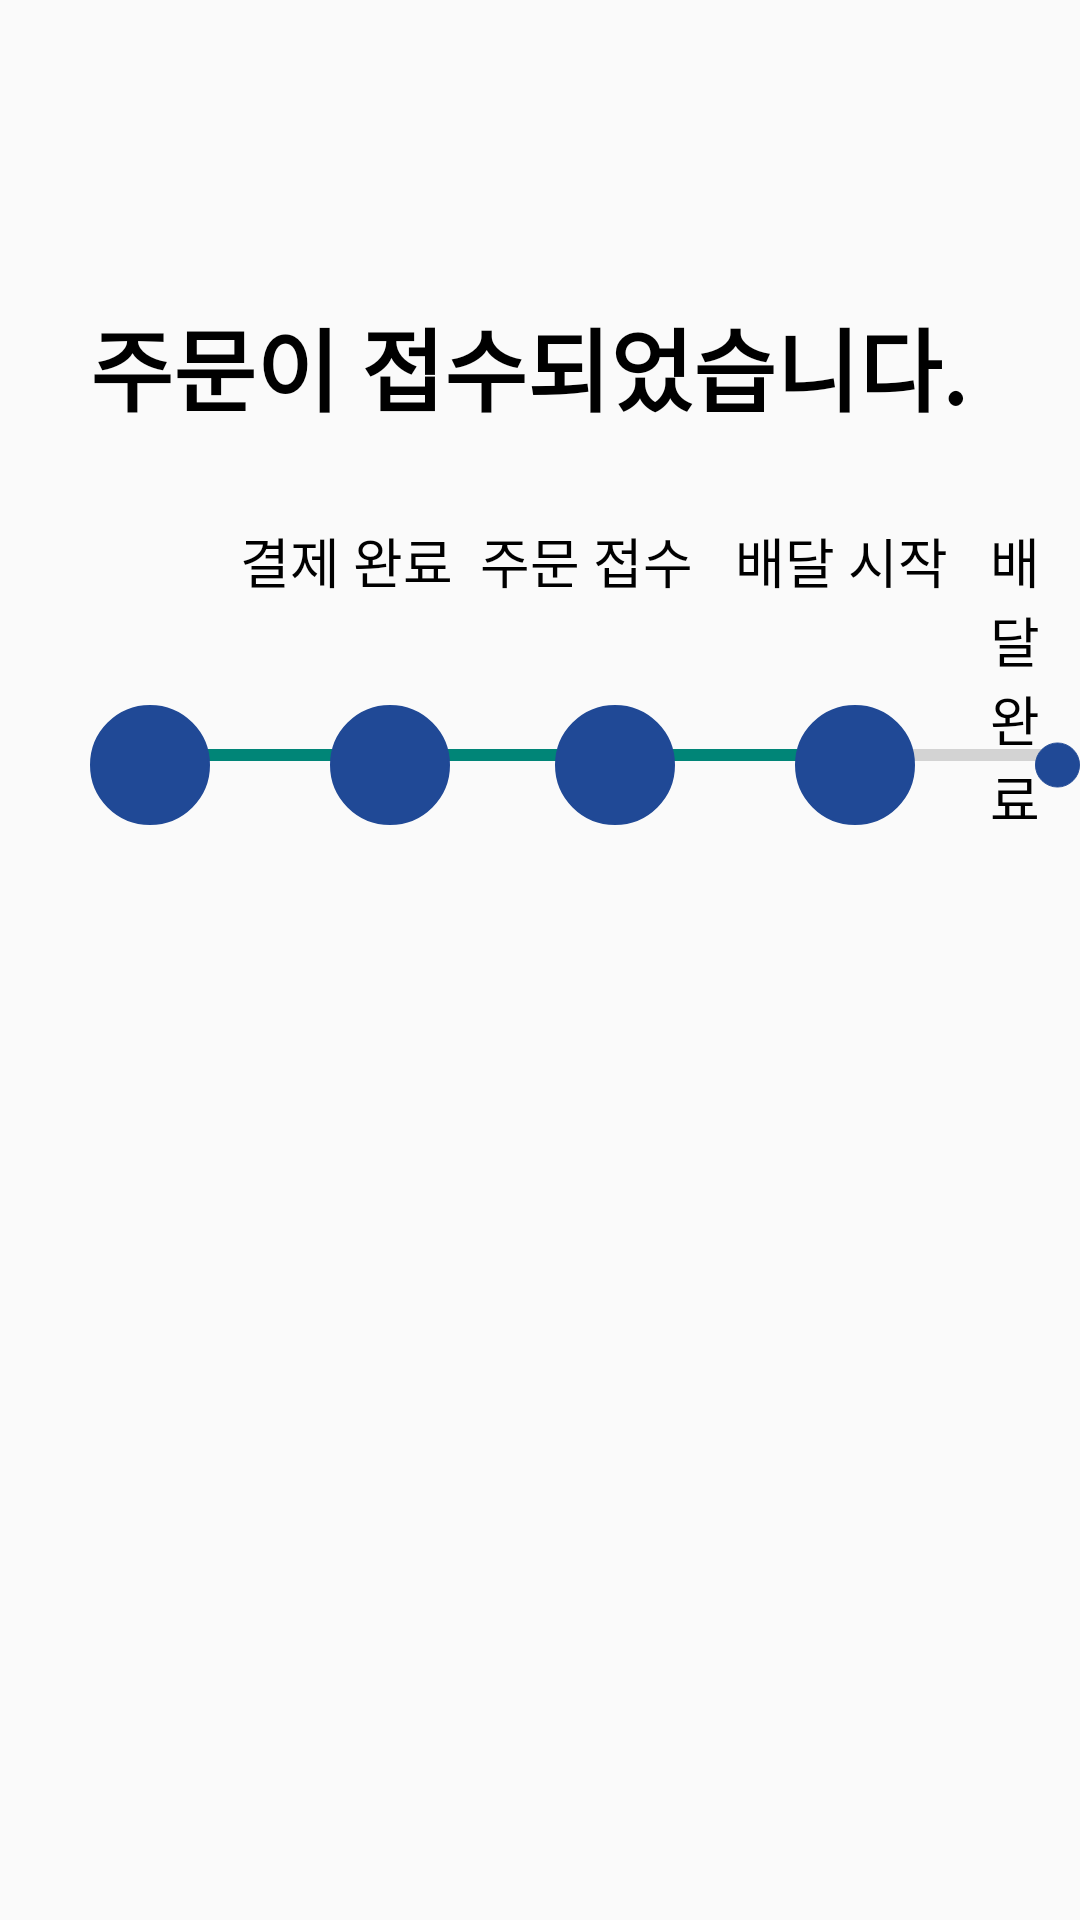

Reconstruct the res/layout file that produces this screen, plus the resources it refers to.
<!-- AndroidManifest.xml: application theme Theme.Hanium -->
<!-- res/layout/activity_state.xml -->
<?xml version="1.0" encoding="utf-8"?>
<RelativeLayout xmlns:android="http://schemas.android.com/apk/res/android"
    xmlns:app="http://schemas.android.com/apk/res-auto"
    xmlns:tools="http://schemas.android.com/tools"
    android:layout_width="match_parent"
    android:layout_height="match_parent"
    tools:context="com.hanium.SJnJH.StateActivity">

    <TextView
        android:id="@+id/titleTv"
        android:layout_width="wrap_content"
        android:layout_height="wrap_content"
        android:layout_marginLeft="30dp"
        android:layout_marginTop="100dp"
        android:text="주문이 접수되었습니다."
        android:textColor="@color/black"
        android:textSize="30sp"
        android:textStyle="bold" />

    <TextView
        android:layout_marginTop="30dp"
        android:layout_marginLeft="80dp"
        android:layout_below="@id/titleTv"
        android:layout_width="wrap_content"
        android:layout_height="wrap_content"
        android:id="@+id/first"
        android:text="결제 완료"
        android:textSize="18sp"
        android:textColor="@color/black"/>

    <ImageView
        android:layout_marginTop="40dp"
        android:layout_marginLeft="109dp"
        android:layout_below="@id/titleTv"
        android:layout_width="40dp"
        android:layout_height="60dp"
        android:src="@drawable/arrow"/>

    <TextView
        android:layout_marginTop="30dp"
        android:layout_marginLeft="160dp"
        android:layout_below="@id/titleTv"
        android:layout_width="wrap_content"
        android:layout_height="wrap_content"
        android:id="@+id/second"
        android:text="주문 접수"
        android:textSize="18sp"
        android:textColor="@color/black"/>

    <ImageView
        android:layout_marginTop="40dp"
        android:layout_marginLeft="185dp"
        android:layout_below="@id/titleTv"
        android:layout_width="40dp"
        android:layout_height="60dp"
        android:src="@drawable/arrow"/>

    <TextView
        android:layout_marginTop="30dp"
        android:layout_marginLeft="245dp"
        android:layout_below="@id/titleTv"
        android:layout_width="wrap_content"
        android:layout_height="wrap_content"
        android:id="@+id/third"
        android:text="배달 시작"
        android:textSize="18sp"
        android:textColor="@color/black"/>

    <ImageView
        android:layout_marginTop="40dp"
        android:layout_marginLeft="265dp"
        android:layout_below="@id/titleTv"
        android:layout_width="40dp"
        android:layout_height="60dp"
        android:src="@drawable/arrow"/>

    <TextView
        android:layout_marginTop="30dp"
        android:layout_marginLeft="330dp"
        android:layout_below="@id/titleTv"
        android:layout_width="wrap_content"
        android:layout_height="wrap_content"
        android:id="@+id/forth"
        android:text="배달 완료"
        android:textSize="18sp"
        android:textColor="@color/black"/>







    <ProgressBar
        android:layout_marginTop="100dp"
        android:layout_marginLeft="50dp"
        android:layout_below="@id/titleTv"
        android:id="@+id/progressBar"
        android:max="100"
        android:progress="75"
        style="?android:attr/progressBarStyleHorizontal"
        android:layout_width="300dp"
        android:layout_height="wrap_content" />

    <ImageView
        android:layout_marginTop="35dp"
        android:layout_marginLeft="30dp"
        android:layout_below="@+id/first"
        android:layout_width="40dp"
        android:layout_height="40dp"
        android:src="@drawable/chat_circle"/>

    <ImageView
        android:layout_marginTop="35dp"
        android:layout_marginLeft="110dp"
        android:layout_below="@+id/first"
        android:layout_width="40dp"
        android:layout_height="40dp"
        android:src="@drawable/chat_circle"/>

    <ImageView
        android:layout_marginTop="35dp"
        android:layout_marginLeft="265dp"
        android:layout_below="@+id/first"
        android:layout_width="40dp"
        android:layout_height="40dp"
        android:src="@drawable/chat_circle"/>

    <ImageView
        android:layout_marginTop="35dp"
        android:layout_marginLeft="185dp"
        android:layout_below="@+id/first"
        android:layout_width="40dp"
        android:layout_height="40dp"
        android:src="@drawable/chat_circle"/>

    <ImageView
        android:layout_marginTop="35dp"
        android:layout_marginLeft="345dp"
        android:layout_below="@+id/first"
        android:layout_width="40dp"
        android:layout_height="40dp"
        android:src="@drawable/chat_circle"/>

</RelativeLayout>
<!-- resources referenced by this layout -->
<resources>
  <color name="black">#FF000000</color>
  <!-- drawable chat_circle (drawable) -->
  <?xml version="1.0" encoding="utf-8"?>
  <shape xmlns:android="http://schemas.android.com/apk/res/android" android:shape="oval">
      <solid android:color="@color/mainColor"/>
      <stroke android:width="1dp" android:color="@color/mainColor"/>
      <size android:width="50dp" android:height="50dp"/>
  </shape>
  <style name="Theme.Hanium" parent="Theme.AppCompat.DayNight.NoActionBar">
          
          <item name="colorPrimary">@color/purple_500</item>
          <item name="colorPrimaryVariant">@color/purple_700</item>
          <item name="colorOnPrimary">@color/white</item>
          
          <item name="colorSecondary">@color/teal_200</item>
          <item name="colorSecondaryVariant">@color/teal_700</item>
          <item name="colorOnSecondary">@color/black</item>
          
          <item name="android:statusBarColor" tools:targetApi="l">?attr/colorPrimaryVariant</item>
          
      </style>
  <color name="mainColor">#FF204996</color>
  <color name="purple_500">#FF6200EE</color>
  <color name="purple_700">#FF3700B3</color>
  <color name="white">#FFFFFFFF</color>
  <color name="teal_200">#FF03DAC5</color>
  <color name="teal_700">#FF018786</color>
</resources>
